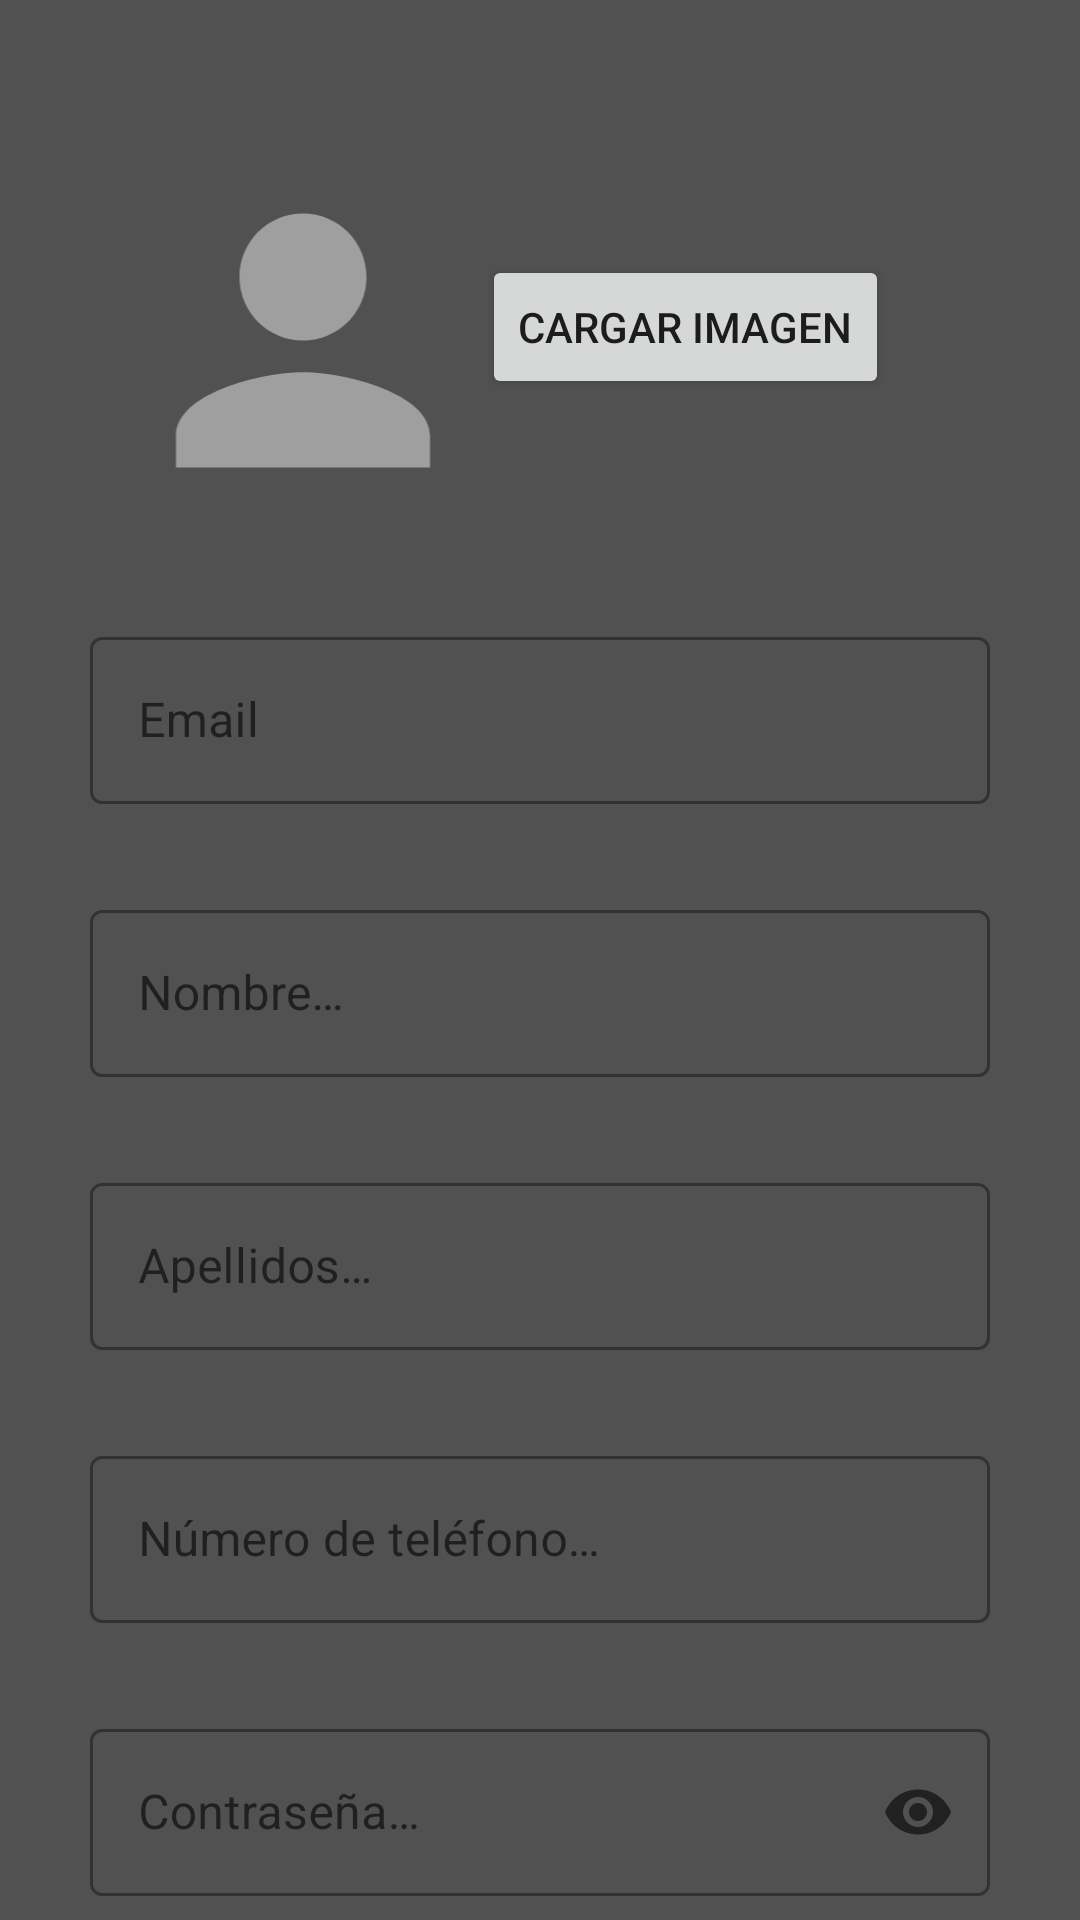

Write the Android layout XML for this screen, with the resource values it uses.
<!-- AndroidManifest.xml: application theme Theme.MuseoApp -->
<!-- res/layout/activity_update_profile_form.xml -->
<?xml version="1.0" encoding="utf-8"?>
<androidx.constraintlayout.widget.ConstraintLayout xmlns:android="http://schemas.android.com/apk/res/android"
    xmlns:app="http://schemas.android.com/apk/res-auto"
    xmlns:tools="http://schemas.android.com/tools"
    android:layout_width="match_parent"
    android:layout_height="match_parent"
    android:background="@color/background"
    tools:context=".ui.UpdateForm.UpdateProfileFormActivity">

    <ImageView
        android:id="@+id/imageViewUserProfile"
        android:layout_width="132dp"
        android:layout_height="127dp"
        android:layout_marginStart="35dp"
        android:layout_marginTop="50dp"
        app:layout_constraintStart_toStartOf="parent"
        app:layout_constraintTop_toTopOf="parent"
        app:srcCompat="@drawable/ic_baseline_person_24"
        android:contentDescription="@string/label_image_user" />

    <Button
        android:id="@+id/buttonGaleria"
        android:layout_width="wrap_content"
        android:layout_height="wrap_content"
        android:layout_marginStart="40dp"
        android:layout_marginTop="85dp"
        android:layout_marginEnd="110dp"
        android:text="@string/load_image_user"
        app:layout_constraintEnd_toEndOf="parent"
        app:layout_constraintStart_toEndOf="@+id/imageViewUserProfile"
        app:layout_constraintTop_toTopOf="parent" />

    <com.google.android.material.textfield.TextInputLayout
        android:id="@+id/editTextEmailAddressUpdate"
        style="@style/Widget.MaterialComponents.TextInputLayout.OutlinedBox"
        android:layout_width="match_parent"
        android:layout_height="wrap_content"
        android:layout_marginStart="30dp"
        android:layout_marginTop="30dp"
        android:layout_marginEnd="30dp"
        android:hint="@string/label_email_museum"
        android:importantForAutofill="no"
        android:inputType="textEmailAddress"
        android:minHeight="48dp"
        app:endIconMode="clear_text"
        app:layout_constraintEnd_toEndOf="parent"
        app:layout_constraintStart_toStartOf="parent"
        app:layout_constraintTop_toBottomOf="@+id/imageViewUserProfile">

        <com.google.android.material.textfield.TextInputEditText
            android:layout_width="match_parent"
            android:layout_height="wrap_content"
            android:ems="10"
            android:inputType="textEmailAddress" />

    </com.google.android.material.textfield.TextInputLayout>

    <com.google.android.material.textfield.TextInputLayout
        android:id="@+id/editTextUserNameUpdate"
        style="@style/Widget.MaterialComponents.TextInputLayout.OutlinedBox"
        android:layout_width="match_parent"
        android:layout_height="wrap_content"
        android:layout_marginStart="30dp"
        android:layout_marginTop="30dp"
        android:layout_marginEnd="30dp"
        app:endIconMode="clear_text"
        android:minHeight="48dp"
        android:hint="@string/editTextNameRegister"
        app:layout_constraintEnd_toEndOf="parent"
        app:layout_constraintStart_toStartOf="parent"
        app:layout_constraintTop_toBottomOf="@+id/editTextEmailAddressUpdate"
        android:importantForAutofill="no">

        <com.google.android.material.textfield.TextInputEditText
            android:layout_width="match_parent"
            android:layout_height="wrap_content"
            android:inputType="text"
            android:ems="10" />

    </com.google.android.material.textfield.TextInputLayout>

    <com.google.android.material.textfield.TextInputLayout
        android:id="@+id/editTextUserSurnameUpdate"
        style="@style/Widget.MaterialComponents.TextInputLayout.OutlinedBox"
        android:layout_width="match_parent"
        android:layout_height="wrap_content"
        android:layout_marginStart="30dp"
        android:layout_marginTop="30dp"
        android:layout_marginEnd="30dp"
        app:endIconMode="clear_text"
        android:minHeight="48dp"
        android:hint="@string/editTextSurnameRegister"
        app:layout_constraintEnd_toEndOf="parent"
        app:layout_constraintStart_toStartOf="parent"
        app:layout_constraintTop_toBottomOf="@+id/editTextUserNameUpdate"
        android:importantForAutofill="no">

        <com.google.android.material.textfield.TextInputEditText
            android:layout_width="match_parent"
            android:layout_height="wrap_content"
            android:inputType="text"
            android:ems="10" />

    </com.google.android.material.textfield.TextInputLayout>

    <com.google.android.material.textfield.TextInputLayout
        android:id="@+id/editTextPhoneUserUpdate"
        style="@style/Widget.MaterialComponents.TextInputLayout.OutlinedBox"
        android:layout_width="match_parent"
        android:layout_height="wrap_content"
        android:layout_marginStart="30dp"
        android:layout_marginTop="30dp"
        android:layout_marginEnd="30dp"
        app:endIconMode="clear_text"
        android:minHeight="12dp"
        android:hint="@string/editTextTlfRegister"
        app:layout_constraintEnd_toEndOf="parent"
        app:layout_constraintStart_toStartOf="parent"
        app:layout_constraintTop_toBottomOf="@+id/editTextUserSurnameUpdate"
        android:importantForAutofill="no">

        <com.google.android.material.textfield.TextInputEditText
            android:layout_width="match_parent"
            android:layout_height="wrap_content"
            android:inputType="text"
            android:ems="10" />

    </com.google.android.material.textfield.TextInputLayout>

    <com.google.android.material.textfield.TextInputLayout
        android:id="@+id/editTextPasswordRepeatUserUpdate"
        style="@style/Widget.MaterialComponents.TextInputLayout.OutlinedBox"
        android:layout_width="match_parent"
        android:layout_height="wrap_content"
        android:layout_marginStart="30dp"
        android:layout_marginTop="30dp"
        android:layout_marginEnd="30dp"
        app:endIconMode="password_toggle"
        android:minHeight="48dp"
        android:hint="@string/repeat_password"
        app:layout_constraintEnd_toEndOf="parent"
        app:layout_constraintStart_toStartOf="parent"
        app:layout_constraintTop_toBottomOf="@+id/editTextPasswordUserUpdate"
        android:importantForAutofill="no">

        <com.google.android.material.textfield.TextInputEditText
            android:layout_width="match_parent"
            android:layout_height="wrap_content"
            android:inputType="textPassword"
            android:ems="10" />

    </com.google.android.material.textfield.TextInputLayout>

    <com.google.android.material.textfield.TextInputLayout
        android:id="@+id/editTextPasswordUserUpdate"
        style="@style/Widget.MaterialComponents.TextInputLayout.OutlinedBox"
        android:layout_width="match_parent"
        android:layout_height="wrap_content"
        android:layout_marginStart="30dp"
        android:layout_marginTop="30dp"
        android:layout_marginEnd="30dp"
        app:endIconMode="password_toggle"
        android:minHeight="48dp"
        android:hint="@string/login_password"
        app:layout_constraintEnd_toEndOf="parent"
        app:layout_constraintStart_toStartOf="parent"
        app:layout_constraintTop_toBottomOf="@+id/editTextPhoneUserUpdate"
        android:importantForAutofill="no">

        <com.google.android.material.textfield.TextInputEditText
            android:layout_width="match_parent"
            android:layout_height="wrap_content"
            android:inputType="textPassword"
            android:ems="10" />

    </com.google.android.material.textfield.TextInputLayout>

</androidx.constraintlayout.widget.ConstraintLayout>
<!-- resources referenced by this layout -->
<resources>
  <color name="background">#515151</color>
  <!-- drawable ic_baseline_person_24 (drawable) -->
  <vector android:height="24dp" android:tint="@color/primary_app"
      android:viewportHeight="24" android:viewportWidth="24"
      android:width="24dp" xmlns:android="http://schemas.android.com/apk/res/android">
      <path android:fillColor="@android:color/white" android:pathData="M12,12c2.21,0 4,-1.79 4,-4s-1.79,-4 -4,-4 -4,1.79 -4,4 1.79,4 4,4zM12,14c-2.67,0 -8,1.34 -8,4v2h16v-2c0,-2.66 -5.33,-4 -8,-4z"/>
  </vector>
  <string name="editTextNameRegister">Nombre…</string>
  <string name="editTextSurnameRegister">Apellidos…</string>
  <string name="editTextTlfRegister">Número de teléfono…</string>
  <string name="label_email_museum">Email</string>
  <string name="label_image_user">Imagen de perfil</string>
  <string name="load_image_user">Cargar imagen</string>
  <string name="login_password">Contraseña…</string>
  <string name="repeat_password">Repite la contraseña…</string>
  <style name="Theme.MuseoApp" parent="Theme.MaterialComponents.DayNight.DarkActionBar">
          
          <item name="colorPrimary">@color/primary_app</item>
          <item name="colorPrimaryVariant">@color/primary_app</item>
          <item name="colorOnPrimary">@color/white</item>
          
          <item name="colorSecondary">@color/input_border_color</item>
          <item name="colorSecondaryVariant">@color/teal_700</item>
          <item name="colorOnSecondary">@color/black</item>
          
          <item name="android:statusBarColor">?attr/colorPrimaryVariant</item>
          
      </style>
  <color name="primary_app">#9F9F9F</color>
  <color name="white">#FFFFFFFF</color>
  <color name="teal_700">#FF018786</color>
  <color name="black">#FF000000</color>
</resources>
